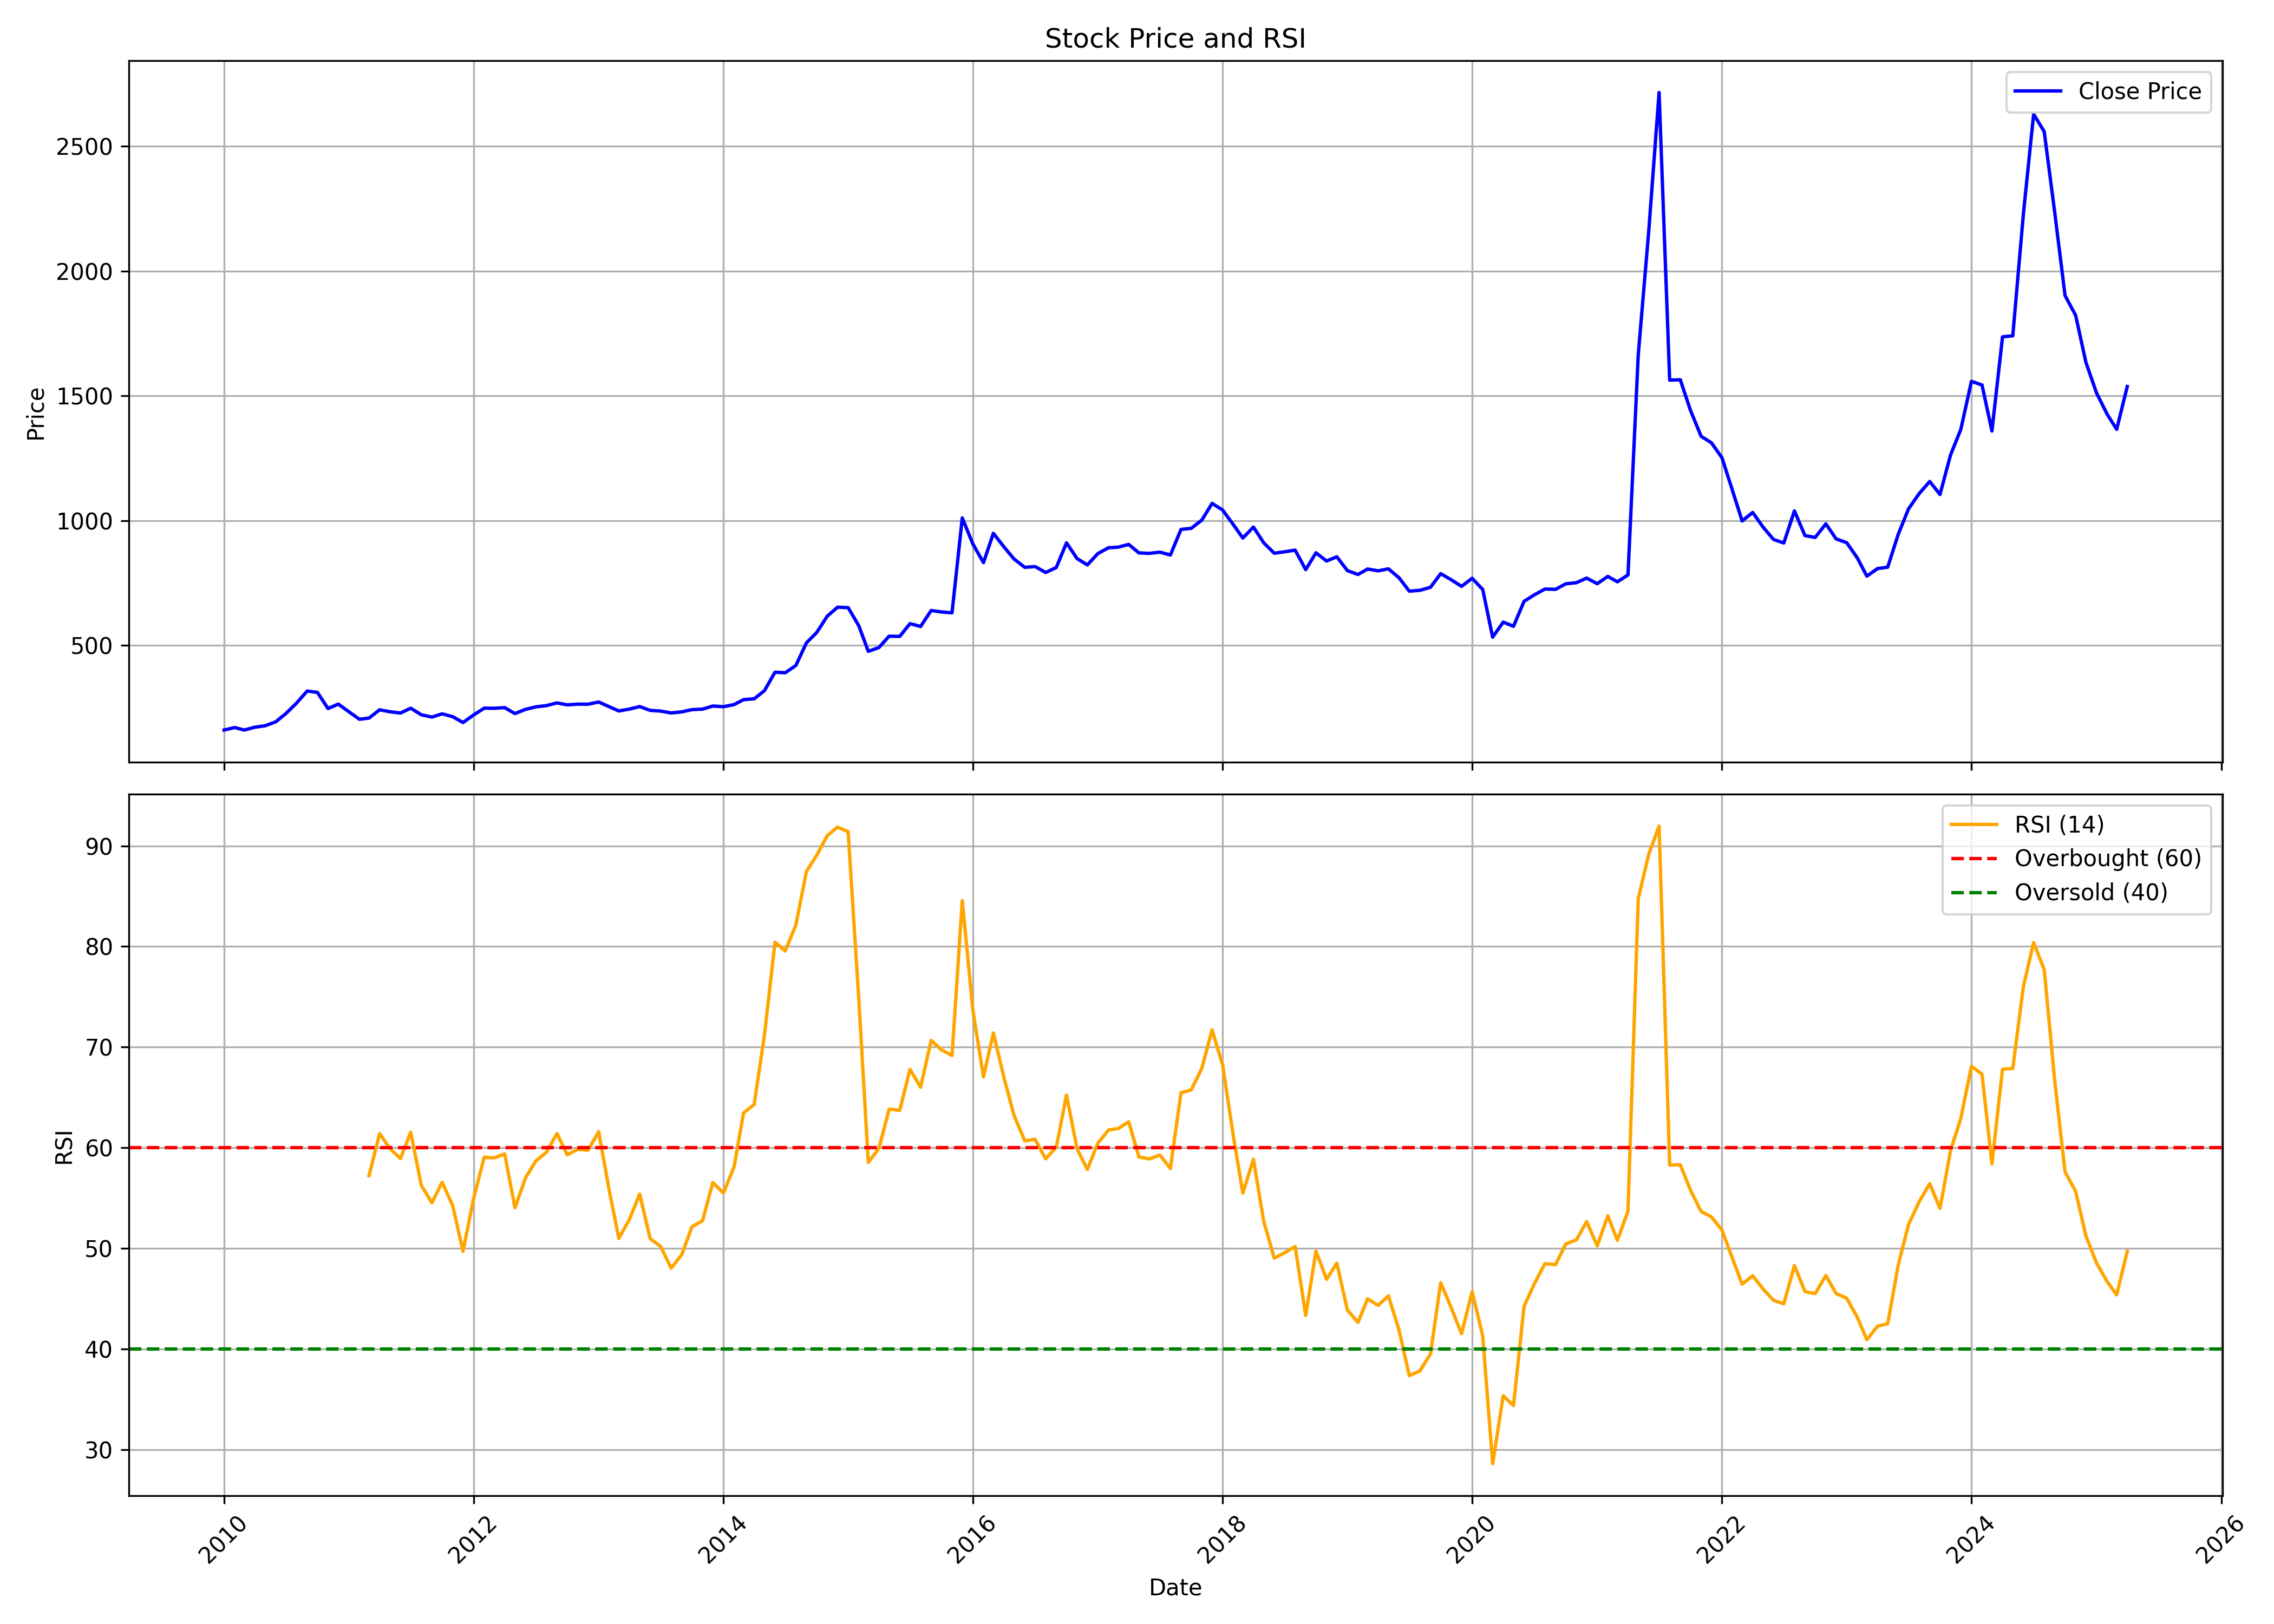

The file beside this chart, header and first rows:
, Unnamed: 0, date, symbol, open, high, low, close, volume, rsi
0, 0, 2010-01-01, VEEDOL, 158.8, 178.3, 150.6, 160.5, 4283140, 
1, 1, 2010-02-01, VEEDOL, 162.6, 172.4, 159.2, 170.5, 736060, 
2, 2, 2010-03-01, VEEDOL, 170.5, 171.4, 159.3, 160.3, 889920, 
3, 3, 2010-04-01, VEEDOL, 161.6, 180.6, 160.1, 171.8, 671860, 
4, 4, 2010-05-01, VEEDOL, 172.3, 186.4, 165, 177.5, 776960, 
5, 5, 2010-06-01, VEEDOL, 175.8, 218.4, 169.5, 193.3, 1636300, 
6, 6, 2010-07-01, VEEDOL, 193.7, 231.5, 192.3, 226.8, 1436160, 
7, 7, 2010-08-01, VEEDOL, 229.7, 342.5, 218.4, 268.5, 9810840, 
8, 8, 2010-09-01, VEEDOL, 273.3, 353.7, 272.7, 316.6, 6707140, 
9, 9, 2010-10-01, VEEDOL, 322, 341.8, 289.5, 311.3, 3064400, 
10, 10, 2010-11-01, VEEDOL, 310.5, 312.9, 237, 246.5, 1786400, 
11, 11, 2010-12-01, VEEDOL, 247.7, 303.1, 232, 264.4, 2442720, 
12, 12, 2011-01-01, VEEDOL, 267.2, 299.9, 231.3, 233.8, 1820120, 
13, 13, 2011-02-01, VEEDOL, 235.5, 238.5, 192.4, 203.6, 796440, 
14, 14, 2011-03-01, VEEDOL, 201.5, 234.8, 196.4, 208.3, 1440900, 57.24
15, 15, 2011-04-01, VEEDOL, 206.8, 250.8, 206.8, 241.5, 2003480, 61.41
16, 16, 2011-05-01, VEEDOL, 243.8, 247, 219, 233.7, 672820, 59.95
17, 17, 2011-06-01, VEEDOL, 235.3, 248.8, 205.2, 228.6, 827860, 58.93
18, 18, 2011-07-01, VEEDOL, 229.6, 258.1, 228.9, 248, 1389740, 61.56
19, 19, 2011-08-01, VEEDOL, 250.1, 266.2, 210, 221.6, 651980, 56.27
20, 20, 2011-09-01, VEEDOL, 221.6, 242.3, 212.1, 212.5, 330320, 54.54
21, 21, 2011-10-01, VEEDOL, 212.3, 231.2, 207.6, 225.4, 301840, 56.58
22, 22, 2011-11-01, VEEDOL, 224, 239.7, 207.8, 213.9, 382280, 54.24
23, 23, 2011-12-01, VEEDOL, 217.8, 217.8, 188.2, 190.5, 147400, 49.72
24, 24, 2012-01-01, VEEDOL, 192.3, 234.2, 191.1, 220.8, 504620, 54.96
25, 25, 2012-02-01, VEEDOL, 222.4, 284.4, 220.8, 248, 2905420, 59.07
26, 26, 2012-03-01, VEEDOL, 248.6, 261, 239.7, 247.6, 670680, 59
27, 27, 2012-04-01, VEEDOL, 247.7, 273.3, 244.5, 250.2, 610820, 59.4
28, 28, 2012-05-01, VEEDOL, 249.8, 252.9, 222.1, 226.3, 264940, 54.04
29, 29, 2012-06-01, VEEDOL, 226.9, 246.6, 220.1, 243.3, 241680, 57.02
30, 30, 2012-07-01, VEEDOL, 243.4, 274.3, 230.6, 253.2, 755940, 58.69
31, 31, 2012-08-01, VEEDOL, 254.4, 279, 253.2, 258.3, 1355500, 59.56
32, 32, 2012-09-01, VEEDOL, 264.9, 277.8, 260.4, 269.1, 523060, 61.43
33, 33, 2012-10-01, VEEDOL, 270.4, 273.8, 260.3, 261.3, 332460, 59.31
34, 34, 2012-11-01, VEEDOL, 261.3, 274.5, 258.6, 264.2, 253320, 59.86
35, 35, 2012-12-01, VEEDOL, 263, 274.2, 259.9, 263.9, 427440, 59.76
36, 36, 2013-01-01, VEEDOL, 264.7, 290.7, 264.5, 272.7, 1145560, 61.61
37, 37, 2013-02-01, VEEDOL, 273.5, 276.5, 252.5, 253.9, 157860, 55.75
38, 38, 2013-03-01, VEEDOL, 254.7, 258.2, 234.9, 236.9, 221040, 51
39, 39, 2013-04-01, VEEDOL, 237.8, 255.7, 237.6, 244.3, 114840, 52.89
40, 40, 2013-05-01, VEEDOL, 244.3, 265.6, 238.2, 254.5, 206080, 55.41
41, 41, 2013-06-01, VEEDOL, 252, 255.9, 236.6, 239.1, 120200, 50.96
42, 42, 2013-07-01, VEEDOL, 237.8, 252.7, 234.9, 236.5, 152460, 50.23
43, 43, 2013-08-01, VEEDOL, 240.8, 247.8, 223.6, 228.9, 96320, 48.05
44, 44, 2013-09-01, VEEDOL, 233.2, 249.4, 231.3, 233.2, 82860, 49.38
45, 45, 2013-10-01, VEEDOL, 232.3, 250.4, 232.3, 242.2, 128860, 52.17
46, 46, 2013-11-01, VEEDOL, 242.5, 253.6, 237.6, 244.1, 160880, 52.76
47, 47, 2013-12-01, VEEDOL, 243.5, 279.3, 236.7, 256.6, 550660, 56.55
48, 48, 2014-01-01, VEEDOL, 256.3, 263.1, 242.2, 253.9, 211960, 55.52
49, 49, 2014-02-01, VEEDOL, 253.9, 272.9, 247, 262.3, 384320, 58.07
50, 50, 2014-03-01, VEEDOL, 265.1, 292.5, 261, 282.2, 429860, 63.46
51, 51, 2014-04-01, VEEDOL, 283.2, 300.5, 280.8, 285.6, 247440, 64.31
52, 52, 2014-05-01, VEEDOL, 285.6, 360.8, 273.8, 318, 734380, 71.17
53, 53, 2014-06-01, VEEDOL, 318.2, 400.7, 316.3, 392.3, 981240, 80.43
54, 54, 2014-07-01, VEEDOL, 394.5, 449.8, 345.9, 389.9, 764060, 79.56
55, 55, 2014-08-01, VEEDOL, 386.9, 439, 381.3, 419.1, 656860, 82.14
56, 56, 2014-09-01, VEEDOL, 426.7, 542.4, 413.6, 509.8, 1291040, 87.46
57, 57, 2014-10-01, VEEDOL, 505, 559.9, 502.5, 551.3, 367800, 89.06
58, 58, 2014-11-01, VEEDOL, 559.9, 645.2, 521.3, 616.8, 885260, 91.01
59, 59, 2014-12-01, VEEDOL, 622.5, 695.3, 593.6, 652.6, 946240, 91.87
... 124 more rows
